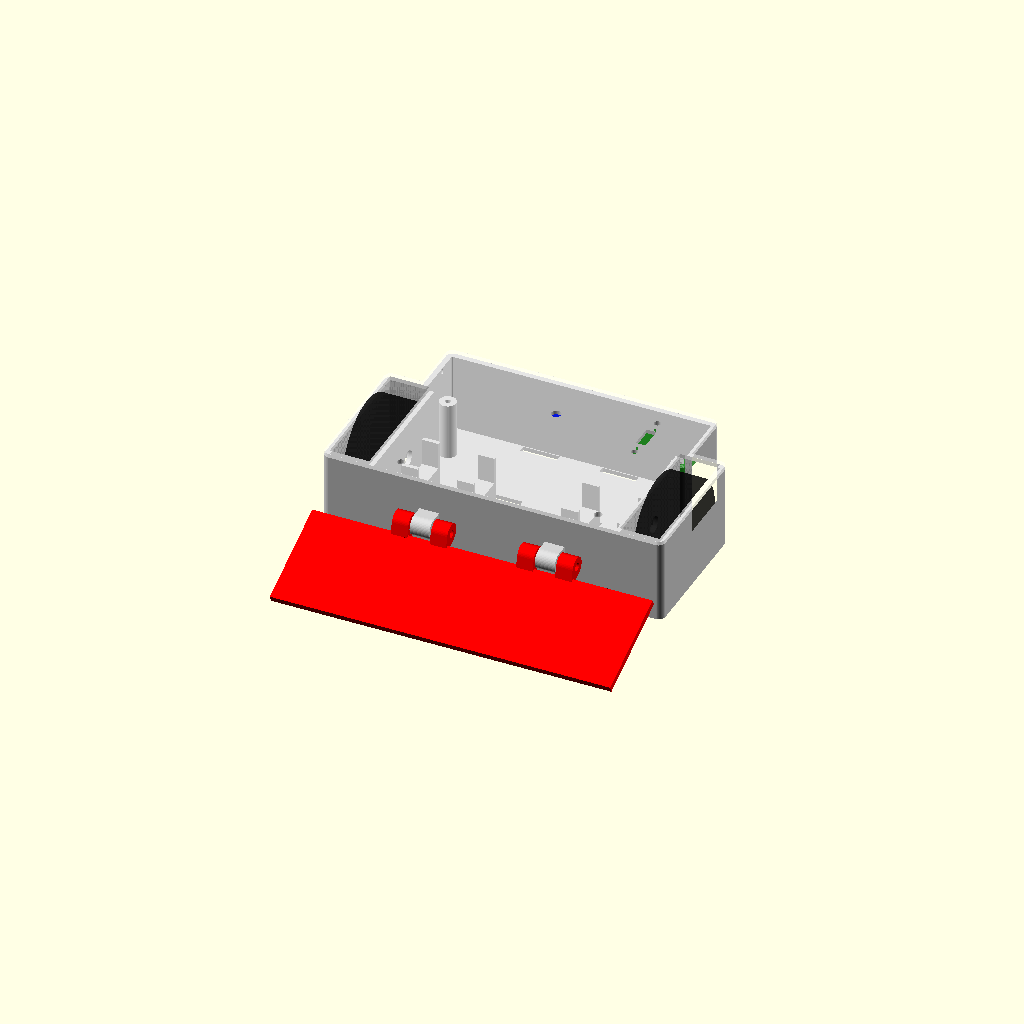
Cell 1: rendered with the file's own defaults.
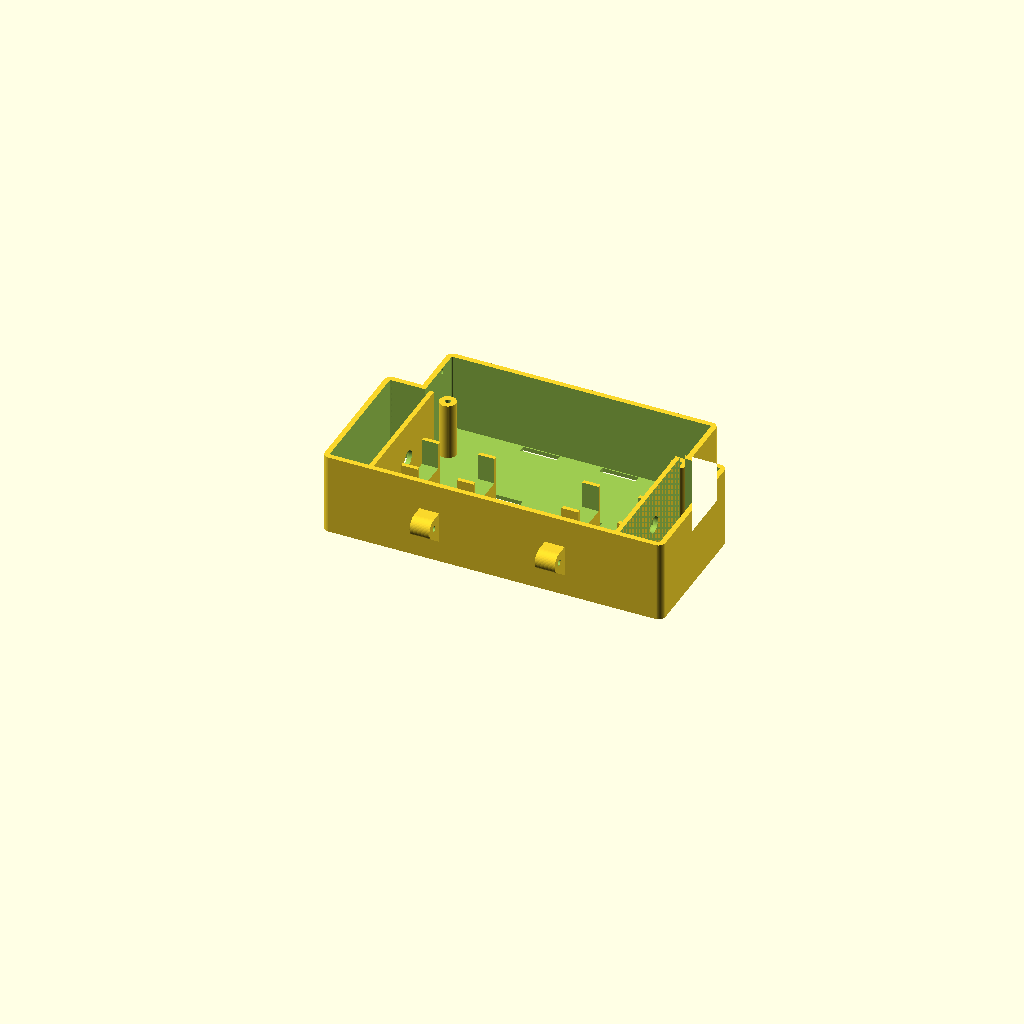
Cell 2 — part set to "tub", the other parameters unchanged.
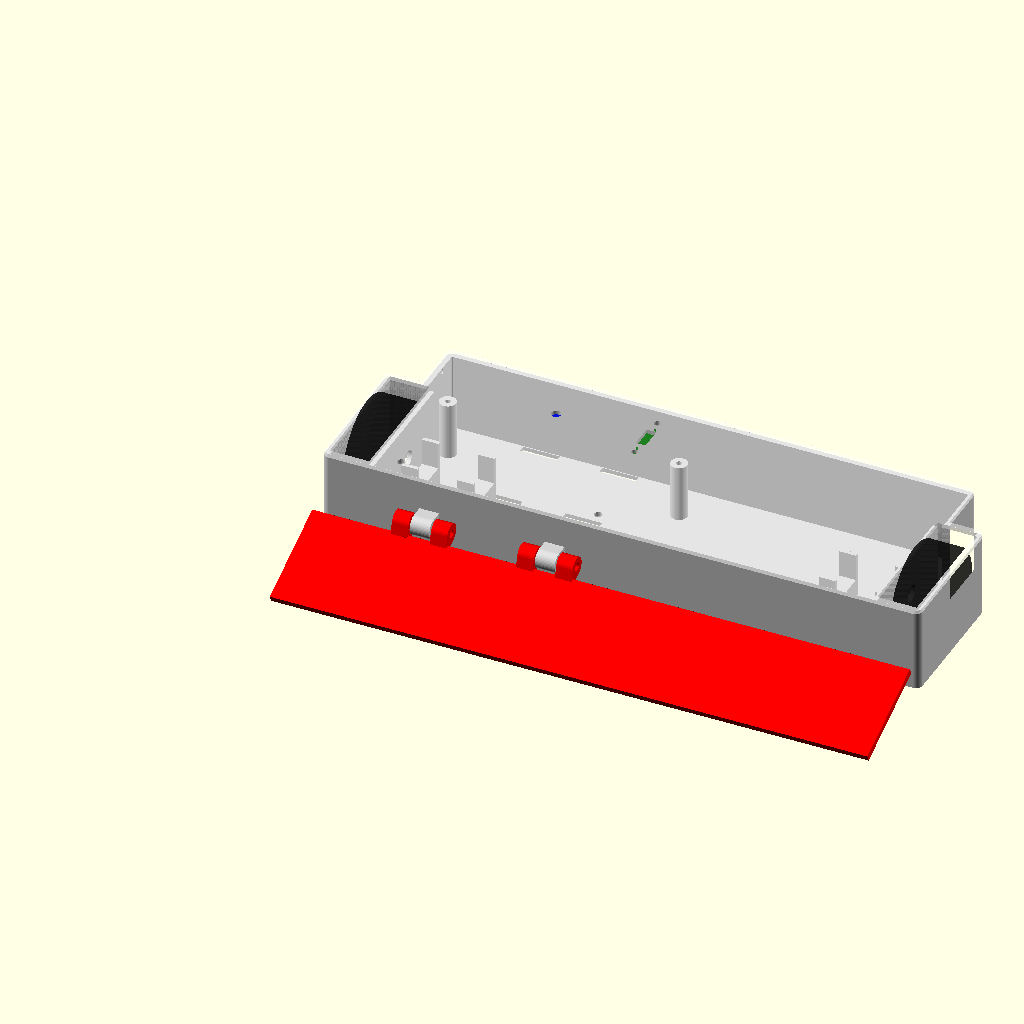
Cell 3: pcb_w = 156 (everything else at default).
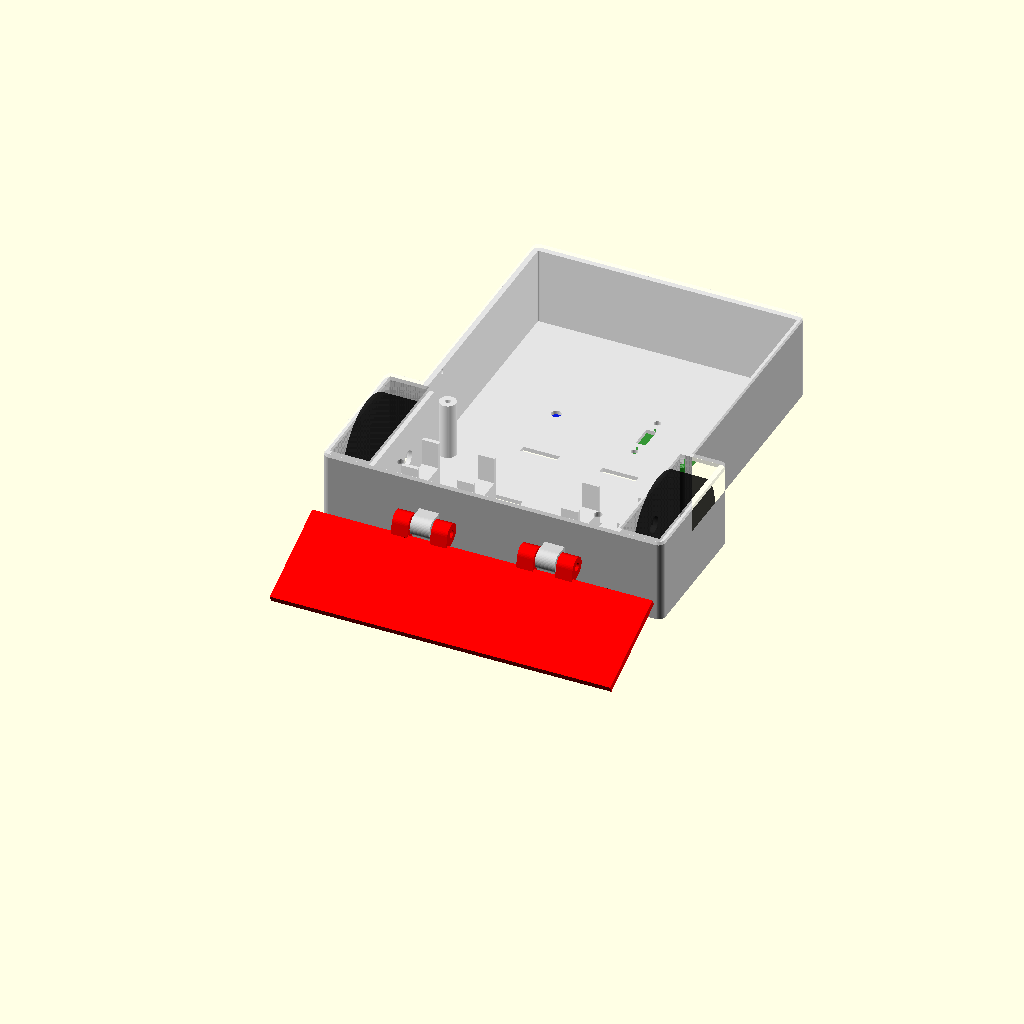
Cell 4 — pcb_l set to 112, the other parameters unchanged.
One fixed orthographic camera (rotation 55°, 0°, 25°; colour scheme Cornfield) for every cell.
Source of the model, 3dprinter/reinsdesigns/antweight_chassis.scad:
// Antweight chassis v0.2 - see antweight-chassis-spec-plan-v0.1.md
// Coordinates = PCB-local: x = width, y = length (y = 0 is front), z = 0 is tub bottom.

part = "assembly"; // [assembly, tub, lid, wedge]
$fn = 48;

/* [PCB] */
pcb_w = 78;
pcb_l = 56;
pcb_t = 1.6;
pcb_clear = 0.3;
pcb_holes = [[9.14, 3.14], [68.86, 3.14], [3.95, 44.56], [74.05, 44.56]];
lid_screw_holes = [0, 1];            // indices in pcb_holes clamped by the lid
switch_slot = [[63.65, 38.65], [66.65, 45.65]];
switch_holes = [[65.15, 34.7], [65.15, 49.6]];   // switch mounting holes (pcb-dimensions.DXF)
switch_hole_d = 2;

/* [Components (estimates, measure!)] */
drv_body = [[28.7, 6.5], [47.2, 24.5]];
drv_h = 9;
esp_body = [[28.1, 31.7], [48.4, 49.5]];
esp_h = 4;                           // ~7 when mounted on headers
battery = [40, 20, 6];
battery_pos = [19, 33];

/* [Drive] */
wheel_d = 32;
wheel_w = 10;
wheel_gap = 1;
axle_y = 22;
motor_w = 12;
motor_h = 10;
gearbox_l = 9;
motor_l = 15;
motor_term_l = 1.5;
shaft_d = 3;
shaft_l = 10;
shaft_boss_d = 5;
motor_fit = 0.15;
drv_clear = 0.5;

/* [Chassis] */
H = 26;
wall = 1.6;
floor_t = 1.2;
lid_t = 1.2;
iw_t = 1.4;
gb_gap = 0.3;
corner_r = 2;
standoff_d = 5;
pilot_d = 1.7;
screw_clear_d = 2.4;
lid_lip_h = 2;
lid_lip_t = 1.2;
lid_fit = 0.2;
snap_y = 50;
snap_r = 0.8;
strap_w = 11;
strap_slot = 2;
strap_x = [27, 51];
esp_window = false;
led_enable = true;
led_pos = [38, 42];                  // TODO: measure LED position on ESP32-C3
led_d = 3;

/* [Wedge] */
hinge_r = 3;
hinge_w_tub = 6;
hinge_w_wedge = 5;
hinge_gap = 0.4;
hinge_x = [20, 58];
wedge_l = 30;
wedge_t = 2;
wedge_angle = 23;                    // resting angle on the floor for wedge_l = 30

// ---------- derived ----------
axle_z = H / 2;
pcb_z = axle_z + motor_h / 2 + 0.5;
tub_h = H - lid_t;
motor_total = gearbox_l + motor_l + motor_term_l;
gf_x = min(drv_body[0][0] - drv_clear - motor_total,
           pcb_w - (drv_body[1][0] + drv_clear + motor_total));
iw_x1 = gf_x - gb_gap;
iw_x0 = iw_x1 - iw_t;
wheel_x1 = iw_x0 - wheel_gap;
wheel_x0 = wheel_x1 - wheel_w;
ow_x1 = wheel_x0 - wheel_gap;
ow_x0 = ow_x1 - wall;
in_x0 = -pcb_clear;
in_x1 = pcb_w + pcb_clear;
in_y0 = -pcb_clear;
in_y1 = pcb_l + pcb_clear;
well_y0 = in_y0;
well_y1 = axle_y + wheel_d / 2 + wheel_gap;
out_front = [[ow_x0, in_y0 - wall], [pcb_w - ow_x0, well_y1 + wall]];
out_rear = [[in_x0 - wall, axle_y], [in_x1 + wall, in_y1 + wall]];
hinge_y = in_y0 - wall - hinge_r - 0.5;
width = pcb_w - 2 * ow_x0;
length = in_y1 - in_y0 + 2 * wall;
ch_y0 = axle_y - motor_w / 2 - motor_fit;
ch_y1 = axle_y + motor_w / 2 + motor_fit;

echo(str("Chassis ", width, " x ", length, " x ", H, " mm (excl. wedge), gearbox face x = ", gf_x));
echo(str("Ground clearance ", (wheel_d - H) / 2, " mm, PCB bottom z = ", pcb_z));

//assert(width <= 100, "chassis wider than 100 mm");
assert(well_y1 + wall <= 41 - pcb_clear, "wheel well hits wide PCB part");
assert(gf_x - shaft_l > ow_x1, "motor shaft hits outer wall");
assert(esp_window || pcb_z + pcb_t + esp_h <= tub_h, "ESP32 hits lid: set esp_window = true");
assert(battery_pos[1] - 1 - strap_slot > ch_y1 + 1.2, "strap slot hits motor saddle");

// ---------- helpers ----------
module rect(r) translate(r[0]) square(r[1] - r[0]);

module switch_win2d() {
    translate(switch_slot[0]) square(switch_slot[1] - switch_slot[0]);
    for (p = switch_holes) translate(p) circle(d = switch_hole_d);
}

module mirror_x(m) {
    if (m == 0) children();
    else translate([pcb_w, 0, 0]) mirror([1, 0, 0]) children();
}

module outline_outer()
    offset(r = corner_r) offset(delta = -corner_r) union() { rect(out_front); rect(out_rear); }

module outline_inner() offset(delta = -wall) outline_outer();

module pcb_outline()
    polygon([[6, 0], [72, 0], [72, 41], [78, 41], [78, 48], [70, 56],
             [8, 56], [0, 48], [0, 41], [6, 41]]);

module well_cut(z0, h)
    for (m = [0, 1]) mirror_x(m)
        translate([ow_x1, well_y0, z0]) cube([iw_x0 - ow_x1, well_y1 - well_y0, h]);

// ---------- tub ----------
module motor_saddles() {
    for (sx = [gf_x + 1, gf_x + gearbox_l + motor_l - 6])
        difference() {
            translate([sx, ch_y0 - 1.2, 0]) cube([5, ch_y1 - ch_y0 + 2.4, axle_z + 3]);
            translate([sx - 1, ch_y0, axle_z - motor_h / 2 - motor_fit]) cube([7, ch_y1 - ch_y0, motor_h + 10]);
        }
}

module tub_knuckle(hx) {
    difference() {
        hull() {
            translate([hx - hinge_w_tub / 2, hinge_y, axle_z]) rotate([0, 90, 0])
                cylinder(r = hinge_r, h = hinge_w_tub);
            // 45 deg underside so it prints without support
            translate([hx - hinge_w_tub / 2, in_y0 - wall, axle_z - hinge_r - (in_y0 - wall - hinge_y)])
                cube([hinge_w_tub, wall, 2 * hinge_r + (in_y0 - wall - hinge_y)]);
        }
        translate([hx - hinge_w_tub / 2 - 1, hinge_y, axle_z]) rotate([0, 90, 0])
            cylinder(d = pilot_d, h = hinge_w_tub + 2);
    }
}

module tub() {
    difference() {
        union() {
            difference() {
                linear_extrude(tub_h) outline_outer();
                translate([0, 0, floor_t]) linear_extrude(tub_h) outline_inner();
            }
            for (m = [0, 1]) mirror_x(m) {
                translate([iw_x0, well_y0, 0]) cube([iw_t, well_y1 - well_y0, tub_h]);
                motor_saddles();
            }
            for (p = pcb_holes) translate([p[0], p[1], 0]) cylinder(d = standoff_d, h = pcb_z);
            for (hx = hinge_x) tub_knuckle(hx);
        }
        well_cut(-1, tub_h + 2);
        for (m = [0, 1]) mirror_x(m) {
            translate([iw_x0 - 1, axle_y, axle_z]) rotate([0, 90, 0]) cylinder(d = shaft_boss_d, h = iw_t + 2);
            translate([in_x0, snap_y, tub_h - lid_lip_h / 2]) sphere(r = snap_r);
        }
        for (p = pcb_holes) translate([p[0], p[1], pcb_z - 8]) cylinder(d = pilot_d, h = 9);
        for (sx = strap_x, sy = [battery_pos[1] - 1 - strap_slot, battery_pos[1] + battery[1] + 1])
            translate([sx - strap_w / 2, sy, -1]) cube([strap_w, strap_slot, floor_t + 2]);
    }
}

// ---------- lid ----------
module lid() {
    difference() {
        union() {
            translate([0, 0, tub_h]) linear_extrude(lid_t) outline_outer();
            translate([0, 0, tub_h - lid_lip_h]) linear_extrude(lid_lip_h + 0.01) difference() {
                offset(delta = -lid_fit) outline_inner();
                offset(delta = -lid_fit - lid_lip_t) outline_inner();
            }
            for (i = lid_screw_holes) translate([pcb_holes[i][0], pcb_holes[i][1], pcb_z + pcb_t])
                cylinder(d = standoff_d, h = tub_h - pcb_z - pcb_t + 0.01);
            for (m = [0, 1]) mirror_x(m)
                translate([in_x0 + lid_fit, snap_y, tub_h - lid_lip_h / 2]) sphere(r = snap_r - 0.2);
        }
        well_cut(-1, H + 2);
        for (m = [0, 1]) mirror_x(m)
            translate([ow_x1, well_y0 - 1, tub_h - lid_lip_h - 1])
                cube([iw_x1 + lid_fit - ow_x1, well_y1 - well_y0 + 1, lid_lip_h + 1]);
        for (i = lid_screw_holes) translate([pcb_holes[i][0], pcb_holes[i][1], pcb_z])
            cylinder(d = screw_clear_d, h = H);
        translate([0, 0, tub_h - 1]) linear_extrude(lid_t + 2) switch_win2d();
        if (led_enable) translate([led_pos[0], led_pos[1], tub_h - 1]) cylinder(d = led_d, h = lid_t + 2);
        if (esp_window) translate([esp_body[0][0] - 1, esp_body[0][1] - 1, tub_h - 1])
            cube([esp_body[1][0] - esp_body[0][0] + 2, esp_body[1][1] - esp_body[0][1] + 2, lid_t + 2]);
    }
}

// ---------- wedge (hinge axis = local x-axis, plate flat on z = -hinge_r) ----------
module wedge() {
    ks = [for (hx = hinge_x, s = [-1, 1]) hx + s * (hinge_w_tub / 2 + hinge_gap + hinge_w_wedge / 2)];
    difference() {
        union() {
            translate([ow_x0, -(hinge_r + hinge_gap + wedge_l), -hinge_r])
                cube([width, wedge_l, wedge_t]);
            for (kx = ks) hull() {
                translate([kx - hinge_w_wedge / 2, 0, 0]) rotate([0, 90, 0]) cylinder(r = hinge_r, h = hinge_w_wedge);
                translate([kx - hinge_w_wedge / 2, -(hinge_r + hinge_gap + 1), -hinge_r])
                    cube([hinge_w_wedge, 1, wedge_t]);
            }
        }
        for (kx = ks) translate([kx - hinge_w_wedge / 2 - 1, 0, 0]) rotate([0, 90, 0])
            cylinder(d = screw_clear_d, h = hinge_w_wedge + 2);
    }
}

// ---------- ghost components ----------
module ghosts() {
    for (m = [0, 1]) mirror_x(m) {
        color("black", 0.6) translate([wheel_x0, axle_y, axle_z]) rotate([0, 90, 0]) cylinder(d = wheel_d, h = wheel_w);
        color("silver", 0.6) translate([gf_x, ch_y0 + motor_fit, axle_z - motor_h / 2]) cube([motor_total, motor_w, motor_h]);
        color("silver", 0.6) translate([gf_x - shaft_l, axle_y, axle_z]) rotate([0, 90, 0]) cylinder(d = shaft_d, h = shaft_l);
    }
    color("green", 0.5) translate([0, 0, pcb_z]) linear_extrude(pcb_t) difference() {
        pcb_outline();
        for (p = pcb_holes) translate(p) circle(d = 2);
    }
    color("purple", 0.6) translate([drv_body[0][0], drv_body[0][1], pcb_z - drv_h])
        cube([drv_body[1][0] - drv_body[0][0], drv_body[1][1] - drv_body[0][1], drv_h]);
    color("blue", 0.6) translate([esp_body[0][0], esp_body[0][1], pcb_z + pcb_t])
        cube([esp_body[1][0] - esp_body[0][0], esp_body[1][1] - esp_body[0][1], esp_h]);
    color("orange", 0.6) translate([battery_pos[0], battery_pos[1], floor_t]) cube(battery);
}

module assembly() {
    color("lightgray") tub();
    color("white", 0.4) lid();
    color("red") translate([0, hinge_y, axle_z]) rotate([wedge_angle, 0, 0]) wedge();
    ghosts();
}

if (part == "assembly") assembly();
else if (part == "tub") tub();
else if (part == "lid") translate([0, 0, H]) rotate([180, 0, 0]) lid();
else if (part == "wedge") translate([0, 0, hinge_r]) wedge();
Customizer parameters (derived from the source; name, type, default, range or options):
part: string, default "assembly", options "assembly", "tub", "lid", "wedge"
pcb_w: number, default 78
pcb_l: number, default 56
pcb_t: number, default 1.6
pcb_clear: number, default 0.3
lid_screw_holes: vector, default [0, 1]
switch_hole_d: number, default 2
drv_h: number, default 9
esp_h: number, default 4
battery: vector, default [40, 20, 6]
battery_pos: vector, default [19, 33]
wheel_d: number, default 32
wheel_w: number, default 10
wheel_gap: number, default 1
axle_y: number, default 22
motor_w: number, default 12
motor_h: number, default 10
gearbox_l: number, default 9
motor_l: number, default 15
motor_term_l: number, default 1.5
shaft_d: number, default 3
shaft_l: number, default 10
shaft_boss_d: number, default 5
motor_fit: number, default 0.15
drv_clear: number, default 0.5
H: number, default 26
wall: number, default 1.6
floor_t: number, default 1.2
lid_t: number, default 1.2
iw_t: number, default 1.4
gb_gap: number, default 0.3
corner_r: number, default 2
standoff_d: number, default 5
pilot_d: number, default 1.7
screw_clear_d: number, default 2.4
lid_lip_h: number, default 2
lid_lip_t: number, default 1.2
lid_fit: number, default 0.2
snap_y: number, default 50
snap_r: number, default 0.8
strap_w: number, default 11
strap_slot: number, default 2
strap_x: vector, default [27, 51]
esp_window: bool, default false
led_enable: bool, default true
led_pos: vector, default [38, 42]
led_d: number, default 3
hinge_r: number, default 3
hinge_w_tub: number, default 6
hinge_w_wedge: number, default 5
hinge_gap: number, default 0.4
hinge_x: vector, default [20, 58]
wedge_l: number, default 30
wedge_t: number, default 2
wedge_angle: number, default 23
